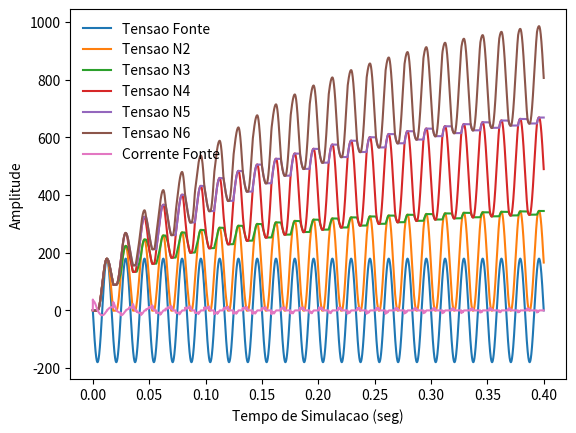
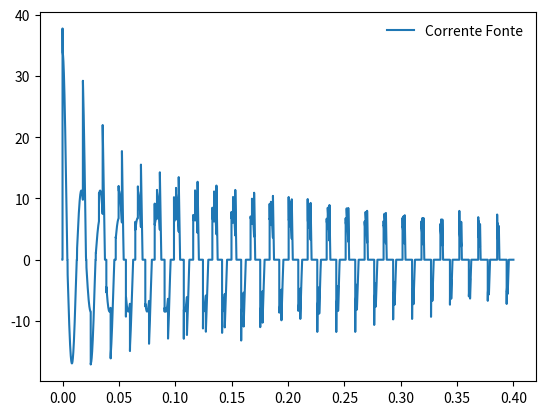

Write the Python code that produced these figures, in order.
# !/usr/bin/env python3
# -*- coding_ctrl: utf-8 -*-

# ------------------------------------- #
# Created by: JOaO PEDRO PETERS BARBOSA #
# [redacted]
#                                       #
# email: [email redacted] #
#     & [email redacted] #
#                                       #
# Date: Jul/2021                        #
# ------------------------------------- #


"""
Disciplina [210081] - Tecnicas de Simulacao de Conversores Estaticos

Circuito de Cockcroft-Walton

Aplicacao da modelagem PWL no diodo, e metodo de integracao trapezoidal.

Baseado em material disponibilizado pelo professor.

[redacted]

"""

import matplotlib.pyplot as plt
import numpy as np
import os
import sys

# ------------------------------ #
# Elementos Passivos do Circuito #
C = 500e-6  # (Farad)

# -------------------------------------- #
# Fonte de Corrente dos Capacitores: TPZ #
Jc1_ant2 = 0
Jc2_ant2 = 0
Jc3_ant2 = 0
Jc4_ant2 = 0
Jc5_ant2 = 0

# -------------------- #
# Fonte de Alimentacao #
vS = 127  # (Vrms)
f = 60  # (Hertz)
w = 2 * np.pi * f  # (rad/s)
T = 1 / f  # (seg)

# ----------------------- #
# Parametros de Simulacao #
t0 = 0  # valor inicial
tn = 24 * T  # valor final
deltaT = 10e-6  # passo de simulacao

tempo = np.arange(t0, tn+deltaT, deltaT)  # tempo de simulacao
nptos = tempo.shape[0]  # total de pontos simulado

t_ant = 0  # tempo anterior (t - deltaT)

tol = 1e-3  # tolerancia de convergencia

# ----------------------------------------------- #
# Matriz Nodal Modificada (MNM) e Vetores Solucao #
MNM_var = np.zeros((7, 7))
MNM_cte = np.zeros((7, 7))

vi_k = np.zeros((7, 1))  # vetor solucao: v1, v2, v3, v4, v5, v6 & iS
JE_k = np.zeros((7, 1))  # Contribuicoes fonte de corrente

vi_ant = vi_k  # vetor solucao anterior

# ------------------------------------ #
# Discretizacao dos elementos passivos #
Gc = (2 * C) / deltaT

# --------------------------------- #
# MNM constante: diagonal principal #
MNM_cte[0][0] = + Gc       # c1: 1->2
MNM_cte[1][1] = + Gc + Gc  # c1: 1->2 & c3: 4->2
MNM_cte[2][2] = + Gc + Gc  # c2: 3->g & c4: 5->3
MNM_cte[3][3] = + Gc + Gc  # c3: 4->2 & c5: 6->4
MNM_cte[4][4] = + Gc       # c4: 5->3
MNM_cte[5][5] = + Gc       # c5: 6->4

# ------------------------------- #
# MNM constante: fora da diagonal #
MNM_cte[0][1] = - Gc  # c1: 1->2
MNM_cte[1][0] = - Gc  # :
MNM_cte[1][3] = - Gc  # c3: 4->2
MNM_cte[3][1] = - Gc  # :
MNM_cte[2][4] = - Gc  # c4: 5->3
MNM_cte[4][2] = - Gc  # :
MNM_cte[3][5] = - Gc  # c5: 6->4
MNM_cte[5][3] = - Gc  # :
MNM_cte[6][0] = + 1   # vS: 1->g
MNM_cte[0][6] = + 1   # :

# ---------------------- #
# Modelagem PWL do diodo #
Rd0 = 1e6
Rd1 = 10e-3

Gd0 = 1 / Rd0
Gd1 = 1 / Rd1

vD = 0.7
i0 = 0

b = (Gd1 + Gd0) / 2
cj = (Gd1 - Gd0) / 2
a = i0 - (cj * np.abs(vD))

# ------------------------------- #
# Variaveis de saida da simulacao #
out_v1 = np.zeros((1, nptos))
out_v2 = np.zeros((1, nptos))
out_v3 = np.zeros((1, nptos))
out_v4 = np.zeros((1, nptos))
out_v5 = np.zeros((1, nptos))
out_v6 = np.zeros((1, nptos))
out_iS = np.zeros((1, nptos))

# ----------------- #
# Loop de simulacao #
for t in range(1, nptos):

    #------------------------- #
    # atualizacao de variaveis #
    t_k = (deltaT * t)
    cont_d = 0
    errok = np.ones((7, 1))  # armazena erros

    # --------------- #
    # fonte de tensao #
    vs_k = np.sqrt(2) * vS * np.sin((w * t_k) + np.pi)  # defasagem 180g

    # ---------------------------------------------------- #
    # Analise da tensao e fonte de corrente do capacitor 1 #
    vc1_ant = + vi_ant[0][0] - vi_ant[1][0]  # v1 - v2
    ic1_ant =  Gc * vc1_ant - Jc1_ant2
    Jc1_ant = + (Gc * vc1_ant) + ic1_ant  # ic + ic_ant -> tpz
    Jc1_ant2 = Jc1_ant

    # ---------------------------------------------------- #
    # Analise da tensao e fonte de corrente do capacitor 2 #
    vc2_ant = + vi_ant[2][0]  # v3 - g
    ic2_ant =  Gc * vc2_ant - Jc2_ant2
    Jc2_ant = + (Gc * vc2_ant) + ic2_ant  # ic + ic_ant -> tpz
    Jc2_ant2 = Jc2_ant

    # ---------------------------------------------------- #
    # Analise da tensao e fonte de corrente do capacitor 3 #
    vc3_ant = + vi_ant[3][0] - vi_ant[1][0]  # v4 - v2
    ic3_ant =  Gc * vc3_ant - Jc3_ant2
    Jc3_ant = + (Gc * vc3_ant) + ic3_ant  # ic + ic_ant -> tpz
    Jc3_ant2 = Jc3_ant

    # ---------------------------------------------------- #
    # Analise da tensao e fonte de corrente do capacitor 4 #
    vc4_ant = + vi_ant[4][0] - vi_ant[2][0]  # v5 - v3
    ic4_ant =  Gc * vc4_ant - Jc4_ant2
    Jc4_ant = + (Gc * vc4_ant) + ic4_ant  # ic + ic_ant -> tpz
    Jc4_ant2 = Jc4_ant

    # ---------------------------------------------------- #
    # Analise da tensao e fonte de corrente do capacitor 5 #
    vc5_ant = + vi_ant[5][0] - vi_ant[3][0]  # v6 - v4
    ic5_ant =  Gc * vc5_ant - Jc5_ant2
    Jc5_ant = + (Gc * vc5_ant) + ic5_ant  # ic + ic_ant -> tpz
    Jc5_ant2 = Jc5_ant

    # ------------------- #
    # Modelagem PWL diodo #
    while np.max(np.abs(errok)) > tol:
        # print(t, cont_d)

        # ------------------------------------------------ #
        # Analise de tensao e fonte de corrente do diodo 1 #
        vd1_ant = - vi_ant[1][0]  # g - v2
        Gd1 = b + (cj * np.sign(vd1_ant - vD))
        id1 = a + (b * vd1_ant) + (cj * np.abs(vd1_ant - vD))
        Jd1 = id1 - (vd1_ant * Gd1)

        # ------------------------------------------------ #
        # Analise de tensao e fonte de corrente do diodo 2 #
        vd2_ant = + vi_ant[1][0] - vi_ant[2][0]  # v2 - v3
        Gd2 = b + (cj * np.sign(vd2_ant - vD))
        id2 = a + (b * vd2_ant) + (cj * np.abs(vd2_ant - vD))
        Jd2 = id2 - (vd2_ant * Gd2)

        # ------------------------------------------------ #
        # Analise de tensao e fonte de corrente do diodo 3 #
        vd3_ant = + vi_ant[2][0] - vi_ant[3][0]  # v3 - v4
        Gd3 = b + (cj * np.sign(vd3_ant - vD))
        id3 = a + (b * vd3_ant) + (cj * np.abs(vd3_ant - vD))
        Jd3 = id3 - (vd3_ant * Gd3)

        # ------------------------------------------------ #
        # Analise de tensao e fonte de corrente do diodo 4 #
        vd4_ant = + vi_ant[3][0] - vi_ant[4][0]  # v4 - v5
        Gd4 = b + (cj * np.sign(vd4_ant - vD))
        id4 = a + (b * vd4_ant) + (cj * np.abs(vd4_ant - vD))
        Jd4 = id4 - (vd4_ant * Gd4)

        # ------------------------------------------------ #
        # Analise de tensao e fonte de corrente do diodo 5 #
        vd5_ant = + vi_ant[4][0] - vi_ant[5][0]  # v5 - v6
        Gd5 = b + (cj * np.sign(vd5_ant - vD))
        id5 = a + (b * vd5_ant) + (cj * np.abs(vd5_ant - vD))
        Jd5 = id5 - (vd5_ant * Gd5)

        # -------------------------------- #
        # MNM variavel: diagonal principal #
        MNM_var[1][1] = + Gd1 + Gd2  # d1: 2->g & d2: 2->3
        MNM_var[2][2] = + Gd2 + Gd3  # d2: 2->3 & d3: 3->4
        MNM_var[3][3] = + Gd3 + Gd4  # d3: 3->4 & d4: 4->5
        MNM_var[4][4] = + Gd4 + Gd5  # d4: 4->5 & d5: 5->6
        MNM_var[5][5] = + Gd5        # d5: 5->6

        # ------------------------------ #
        # MNM variavel: fora da diagonal #
        MNM_var[1][2] = - Gd2  # d2: 2->3
        MNM_var[2][1] = - Gd2  # :
        MNM_var[2][3] = - Gd3  # d3: 3->4
        MNM_var[3][2] = - Gd3  # :
        MNM_var[3][4] = - Gd4  # d4: 4->5
        MNM_var[4][3] = - Gd4  # :
        MNM_var[4][5] = - Gd5  # d5: 5->6
        MNM_var[5][4] = - Gd5  # :

        invMNM = np.linalg.inv(MNM_cte + MNM_var)  # MNM invertida

        # ----------------------------- #
        # Vetor de Fontes Independentes #
        JE_k[0][0] = + Jc1_ant
        JE_k[1][0] = - Jc1_ant - Jc3_ant + Jd1 - Jd2
        JE_k[2][0] = + Jc2_ant - Jc4_ant + Jd2 - Jd3
        JE_k[3][0] = + Jc3_ant - Jc5_ant + Jd3 - Jd4
        JE_k[4][0] = + Jc4_ant + Jd4 - Jd5
        JE_k[5][0] = + Jc5_ant + Jd5
        JE_k[6][0] = + vs_k

        # -------------------------- #
        # Calculo das tensoes nodais #
        vi_k = np.dot(invMNM, JE_k)
        
        errok = (vi_k - vi_ant)
        vi_ant = vi_k
        
        cont_d += 1
        if cont_d > 100:
            print("erro, iteracao {}".format(t+1))
            sys.exit()

    # ------------------------ #
    # Armazenamento de valores #
    out_v1[0][t] = vi_k[0][0]
    out_v2[0][t] = vi_k[1][0]
    out_v3[0][t] = vi_k[2][0]
    out_v4[0][t] = vi_k[3][0]
    out_v5[0][t] = vi_k[4][0]
    out_v6[0][t] = vi_k[5][0]
    out_iS[0][t] = vi_k[6][0]

# --------------------------------- #
# valor maximo de tensao & corrente #
print(np.max(out_v6[0][:]), np.max(out_iS[0][:]))

# -------- #
# FIGURA 1 #
plt.figure()
plt.plot(tempo, out_v1[0][:], label="Tensao Fonte")
plt.plot(tempo, out_v2[0][:], label="Tensao N2")
plt.plot(tempo, out_v3[0][:], label="Tensao N3")
plt.plot(tempo, out_v4[0][:], label="Tensao N4")
plt.plot(tempo, out_v5[0][:], label="Tensao N5")
plt.plot(tempo, out_v6[0][:], label="Tensao N6")
plt.plot(tempo, out_iS[0][:], label="Corrente Fonte")

plt.xlabel("Tempo de Simulacao (seg)")
plt.ylabel("Amplitude")

plt.legend(frameon=False)

# -------- #
# FIGURA 2 #
plt.figure()
plt.plot(tempo, out_iS[0][:], label="Corrente Fonte")

plt.legend(frameon=False)
plt.show()